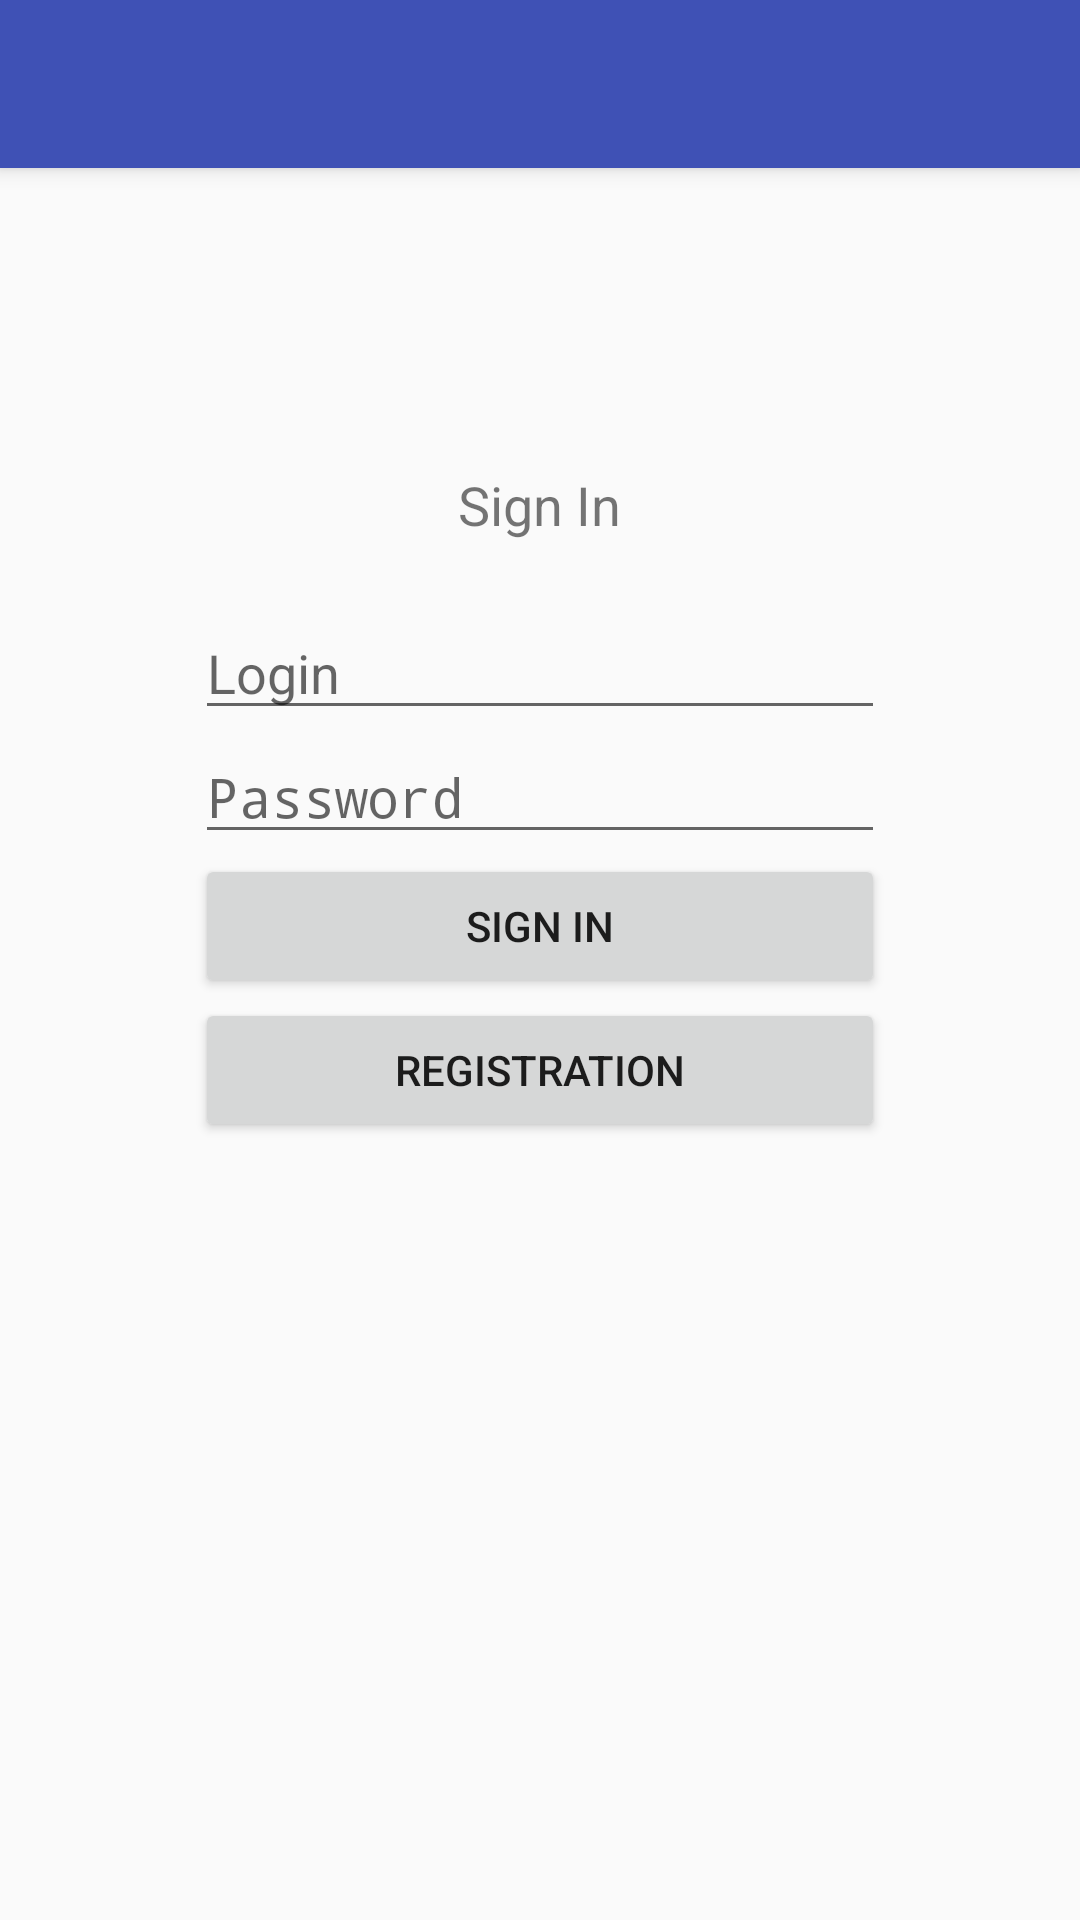

Android layout source for this screen:
<!-- AndroidManifest.xml: activity theme AppTheme -->
<!-- res/layout/activity_enter.xml -->
<?xml version="1.0" encoding="utf-8"?>
<android.support.design.widget.CoordinatorLayout xmlns:android="http://schemas.android.com/apk/res/android"
    xmlns:app="http://schemas.android.com/apk/res-auto"
    xmlns:tools="http://schemas.android.com/tools"
    android:layout_width="match_parent"
    android:layout_height="match_parent"
    tools:context="apptekaclient.spart.ru.appteka_client.activity.EnterActivity">

    <android.support.design.widget.AppBarLayout
        android:layout_width="match_parent"
        android:layout_height="wrap_content"
        android:theme="@style/AppTheme.AppBarOverlay">

        <android.support.v7.widget.Toolbar
            android:id="@+id/enterToolbar"
            android:layout_width="match_parent"
            android:layout_height="?attr/actionBarSize"
            android:background="?attr/colorPrimary"
            app:popupTheme="@style/AppTheme.PopupOverlay" />

    </android.support.design.widget.AppBarLayout>

    <include
        android:id="@+id/include"
        layout="@layout/content_enter" />


</android.support.design.widget.CoordinatorLayout>
<!-- res/layout/content_enter.xml (included above) -->
<?xml version="1.0" encoding="utf-8"?>
<android.support.constraint.ConstraintLayout xmlns:android="http://schemas.android.com/apk/res/android"
    xmlns:app="http://schemas.android.com/apk/res-auto"
    xmlns:tools="http://schemas.android.com/tools"
    android:layout_width="match_parent"
    android:layout_height="match_parent"
    app:layout_behavior="@string/appbar_scrolling_view_behavior"
    tools:context="apptekaclient.spart.ru.appteka_client.activity.EnterActivity"
    tools:showIn="@layout/activity_enter">

    <RelativeLayout xmlns:android="http://schemas.android.com/apk/res/android"

        xmlns:app="http://schemas.android.com/apk/res-auto"
        xmlns:tools="http://schemas.android.com/tools"
        android:layout_width="match_parent"
        android:layout_height="match_parent">

        

        <TextView
            android:id="@+id/textView"
            android:layout_width="wrap_content"
            android:layout_height="46dp"
            android:layout_centerHorizontal="true"
            android:layout_marginTop="100dp"
            android:text="@string/signInText"
            android:textSize="18sp" />

        <EditText
            android:id="@+id/loginText"
            android:layout_width="230dp"
            android:layout_height="wrap_content"
            android:layout_below="@+id/textView"
            android:layout_centerHorizontal="true"
            android:hint="@string/login"
            android:maxLength="15"
            tools:ignore="TextFields" />

        <EditText
            android:id="@+id/passwordText"
            android:layout_width="230dp"
            android:layout_height="wrap_content"
            android:layout_below="@+id/loginText"
            android:layout_centerHorizontal="true"
            android:hint="@string/password"
            android:maxLength="15"
            android:inputType="textPassword"
            tools:ignore="TextFields"/>

        <Button
            android:id="@+id/enterBtn"
            android:layout_width="230dp"
            android:layout_height="wrap_content"
            android:layout_below="@+id/passwordText"
            android:layout_centerHorizontal="true"
            android:onClick="showMainActivity"
            android:text="@string/enter"/>


        <Button
            android:id="@+id/registrationBtn"
            android:layout_width="230dp"
            android:layout_height="wrap_content"
            android:layout_below="@+id/enterBtn"
            android:layout_centerHorizontal="true"
            android:onClick="showRegistrationActivity"
            android:text="@string/registration"/>

        <ProgressBar
            android:id="@+id/progressBarRound"
            android:layout_width="wrap_content"
            android:layout_height="wrap_content"
            android:layout_below="@+id/registrationBtn"
            style="@style/Base.Widget.AppCompat.Spinner"
            android:foreground="@android:color/black"
            android:indeterminate="true"
            android:visibility="invisible"/>

    </RelativeLayout>

</android.support.constraint.ConstraintLayout>
<!-- resources referenced by this layout -->
<resources>
  <string name="enter">Sign In</string>
  <string name="login">Login</string>
  <string name="password">Password</string>
  <string name="registration">Registration</string>
  <string name="signInText">Sign In</string>
  <style name="AppTheme.AppBarOverlay" parent="ThemeOverlay.AppCompat.Dark.ActionBar" />
  <style name="AppTheme.PopupOverlay" parent="ThemeOverlay.AppCompat.Light" />
  <style name="AppTheme" parent="Theme.AppCompat.Light.NoActionBar">
          
          <item name="colorPrimary">@color/colorPrimary</item>
          <item name="colorPrimaryDark">@color/colorPrimaryDark</item>
          <item name="colorAccent">@color/colorDarkGrey</item>
  
      </style>
  <color name="colorPrimary">#3f51b5</color>
  <color name="colorPrimaryDark">#303F9F</color>
  <color name="colorDarkGrey">#aaaaaa</color>
</resources>
